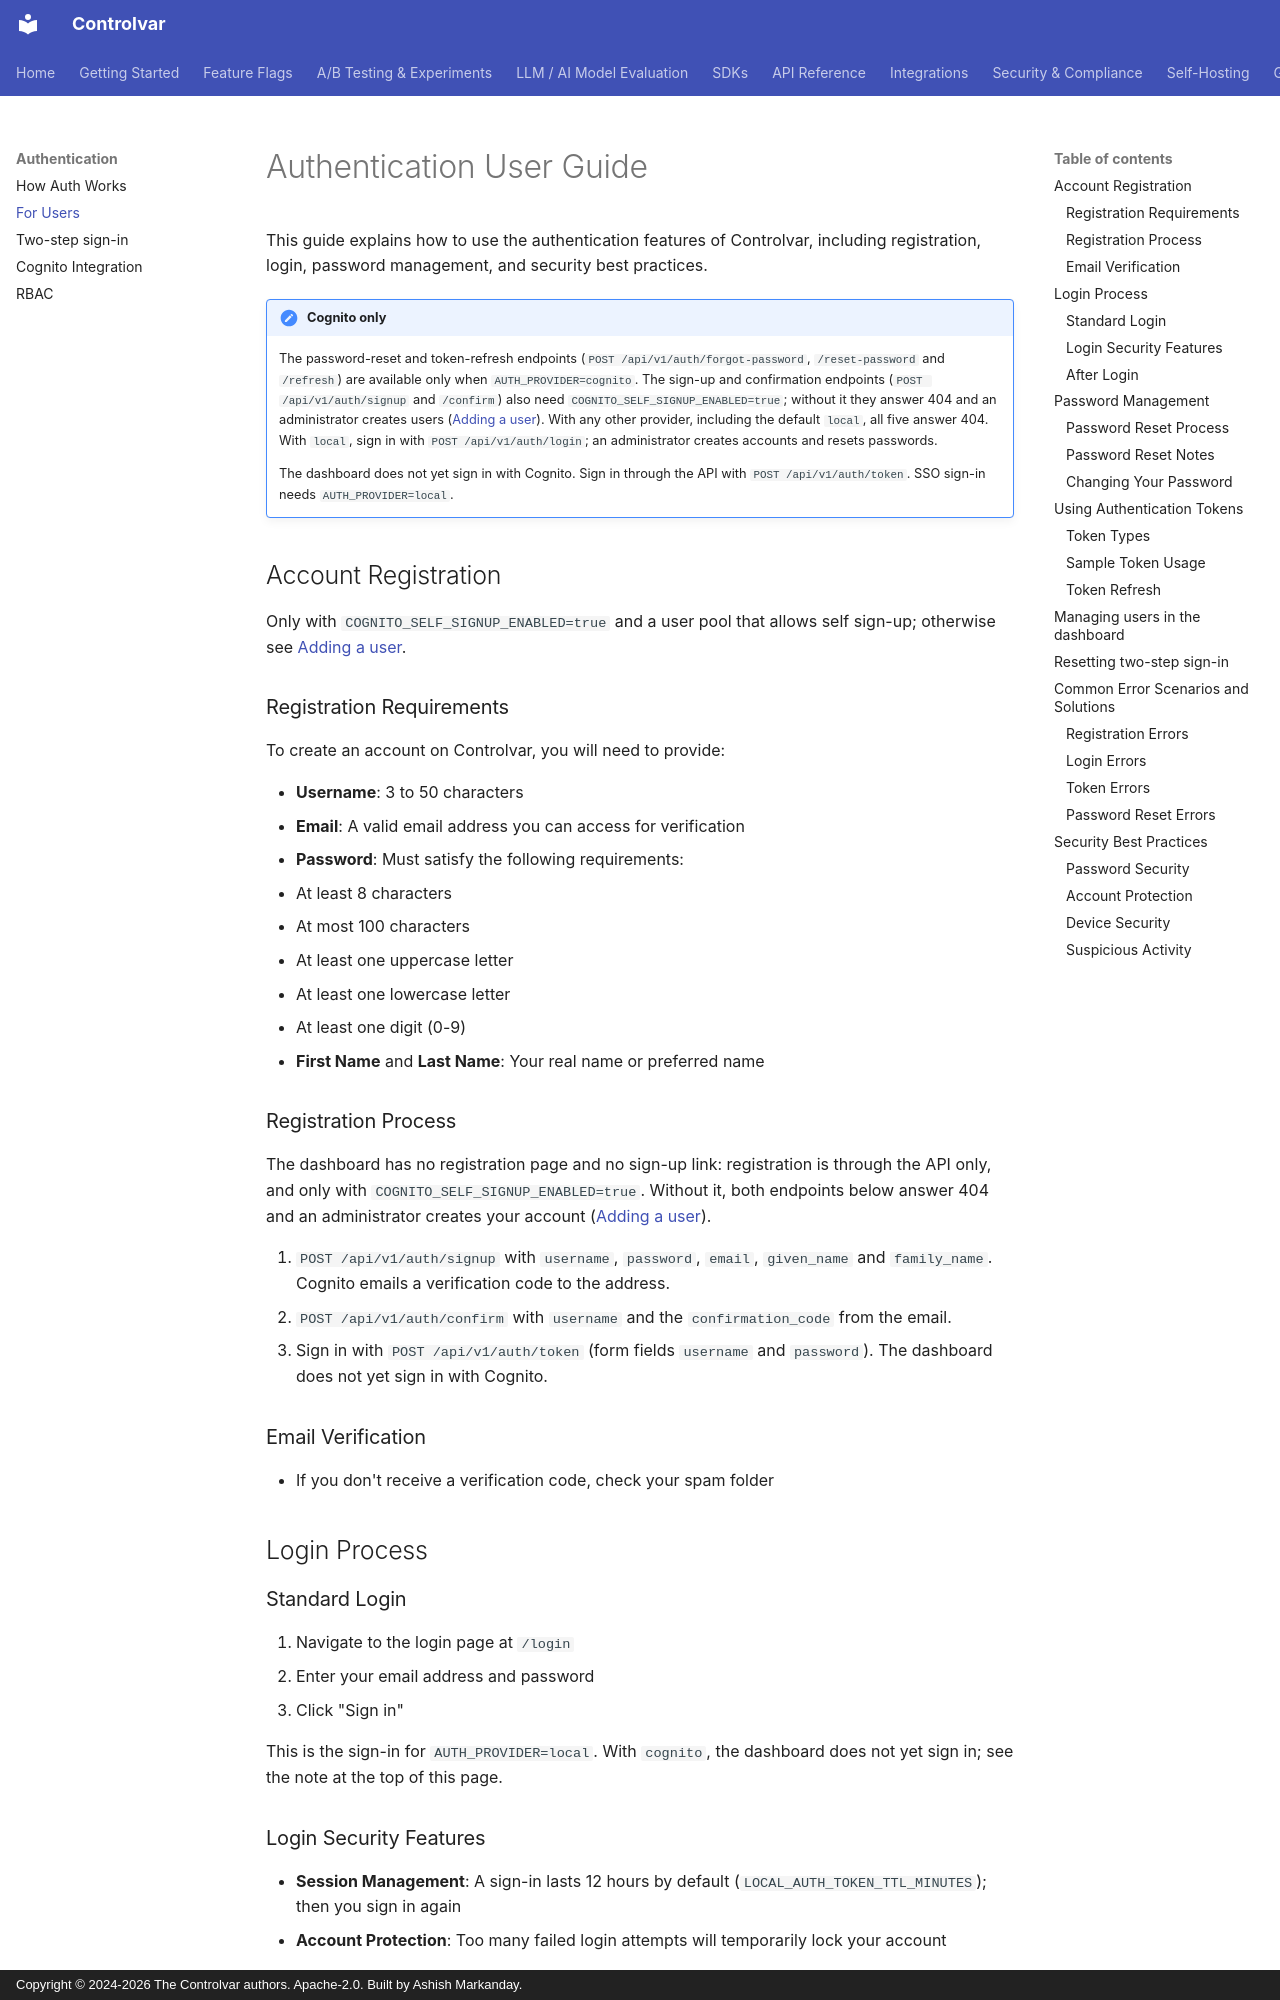

repository: Controlvar/controlvar · page: auth/auth-user-guide/index.html · generator: mkdocs · copyright: Copyright © 2024-2026 The Controlvar authors. Apache-2.0. Built by Ashish Markanday.

# Authentication User Guide

This guide explains how to use the authentication features of Controlvar, including registration, login, password management, and security best practices.

!!! note "Cognito only"
    The password-reset and token-refresh endpoints (`POST /api/v1/auth/forgot-password`,
    `/reset-password` and `/refresh`) are available only when `AUTH_PROVIDER=cognito`.
    The sign-up and confirmation endpoints (`POST /api/v1/auth/signup` and `/confirm`)
    also need `COGNITO_SELF_SIGNUP_ENABLED=true`; without it they answer 404 and an
    administrator creates users ([Adding a user](../cognito_integration.md#adding-a-user)).
    With any other provider, including the default `local`, all five answer 404. With
    `local`, sign in with `POST /api/v1/auth/login`; an administrator creates accounts
    and resets passwords.

    The dashboard does not yet sign in with Cognito. Sign in through the API with
    `POST /api/v1/auth/token`. SSO sign-in needs `AUTH_PROVIDER=local`.

## Account Registration

Only with `COGNITO_SELF_SIGNUP_ENABLED=true` and a user pool that allows self sign-up; otherwise see [Adding a user](../cognito_integration.md#adding-a-user).

### Registration Requirements

To create an account on Controlvar, you will need to provide:

- **Username**: 3 to 50 characters
- **Email**: A valid email address you can access for verification
- **Password**: Must satisfy the following requirements:
  - At least 8 characters
  - At most 100 characters
  - At least one uppercase letter
  - At least one lowercase letter
  - At least one digit (0-9)
- **First Name** and **Last Name**: Your real name or preferred name

### Registration Process

The dashboard has no registration page and no sign-up link: registration is through the API
only, and only with `COGNITO_SELF_SIGNUP_ENABLED=true`. Without it, both endpoints below
answer 404 and an administrator creates your account
([Adding a user](../cognito_integration.md#adding-a-user)).

1. `POST /api/v1/auth/signup` with `username`, `password`, `email`, `given_name` and
   `family_name`. Cognito emails a verification code to the address.
2. `POST /api/v1/auth/confirm` with `username` and the `confirmation_code` from the email.
3. Sign in with `POST /api/v1/auth/token` (form fields `username` and `password`). The
   dashboard does not yet sign in with Cognito.

### Email Verification

- If you don't receive a verification code, check your spam folder

## Login Process

### Standard Login

1. Navigate to the login page at `/login`
2. Enter your email address and password
3. Click "Sign in"

This is the sign-in for `AUTH_PROVIDER=local`. With `cognito`, the dashboard does not yet
sign in; see the note at the top of this page.

### Login Security Features

- **Session Management**: A sign-in lasts 12 hours by default (`LOCAL_AUTH_TOKEN_TTL_MINUTES`); then you sign in again
- **Account Protection**: Too many failed login attempts will temporarily lock your account

### After Login

Once logged in successfully:
- You will be redirected to the dashboard
- An access token is stored in your browser
- This token is used for all subsequent API requests

## Password Management
